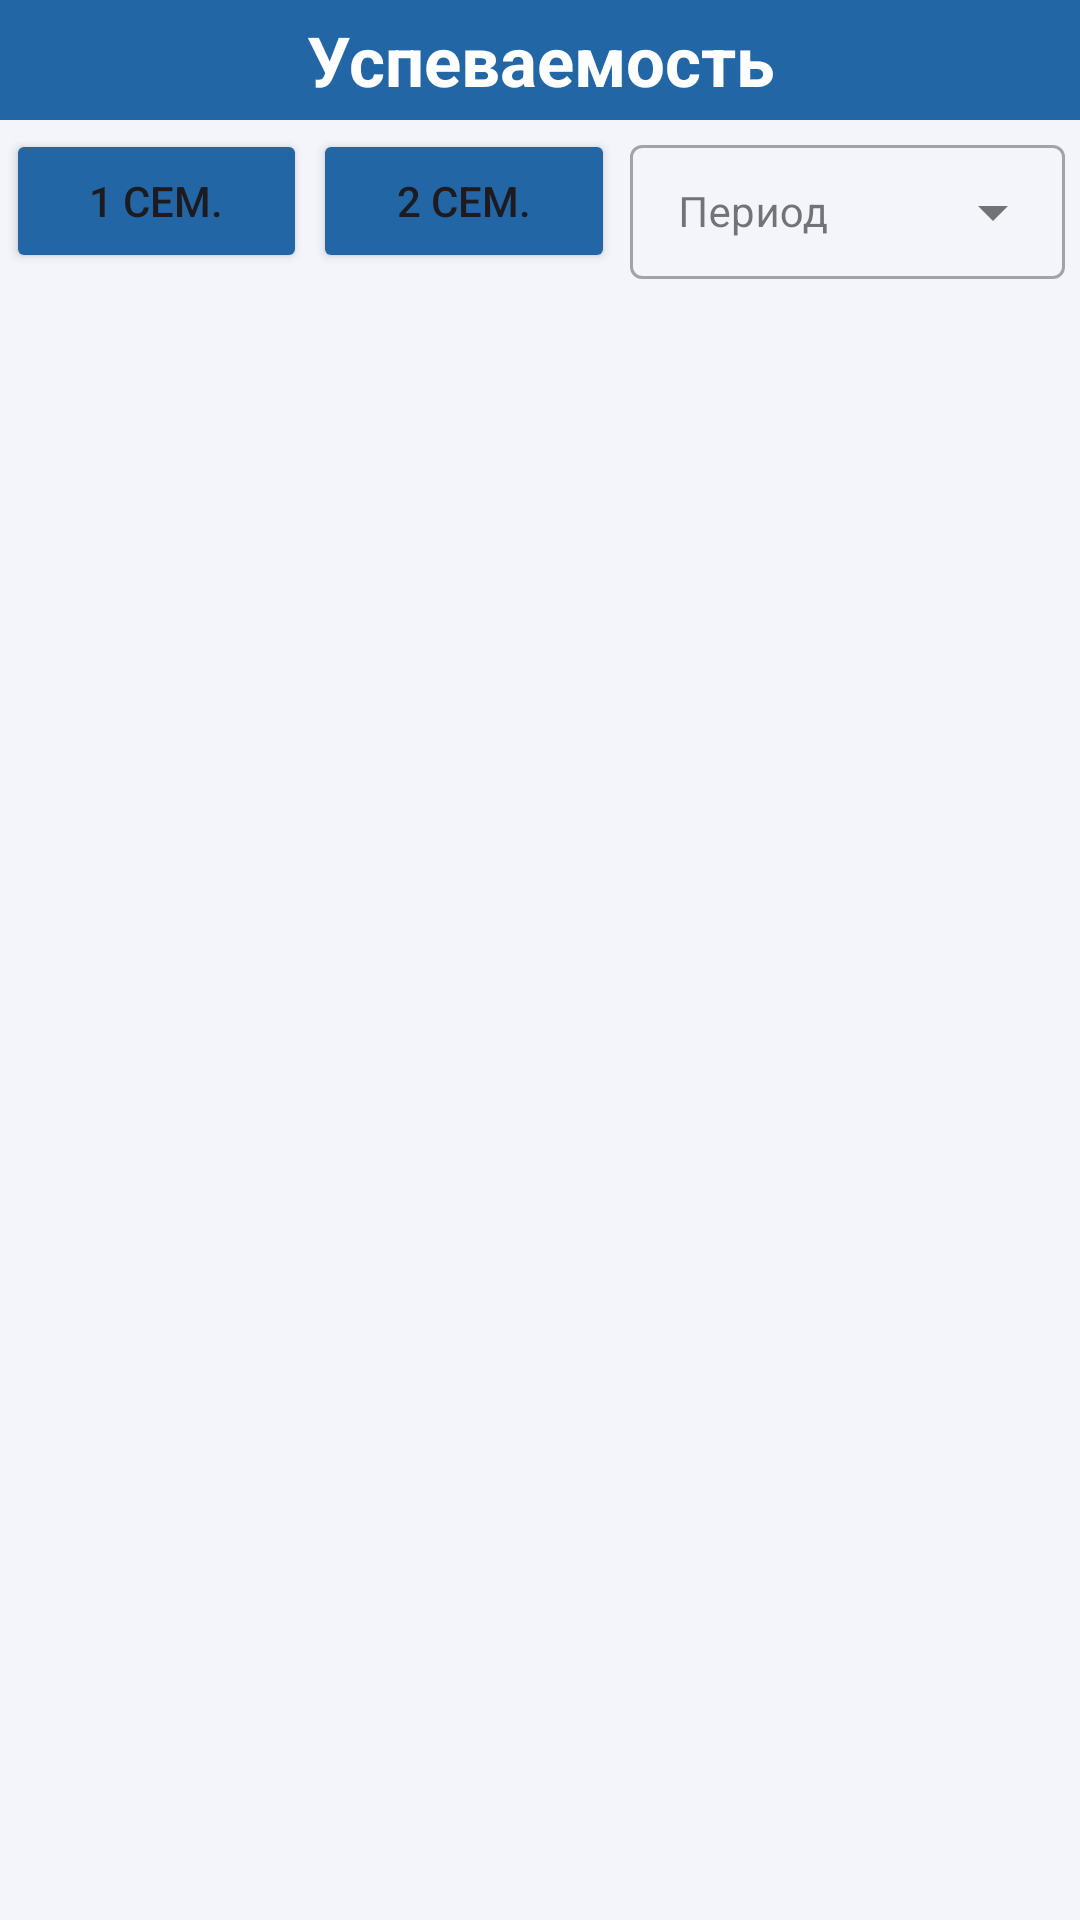

Produce the Android XML layout that renders to this screen, including the resource entries it uses.
<!-- AndroidManifest.xml: application theme Theme.Sucrose -->
<!-- res/layout/fragment_discipline.xml -->
<?xml version="1.0" encoding="utf-8"?>
<androidx.constraintlayout.widget.ConstraintLayout xmlns:android="http://schemas.android.com/apk/res/android"
    xmlns:app="http://schemas.android.com/apk/res-auto"
    xmlns:tools="http://schemas.android.com/tools"
    android:layout_width="match_parent"
    android:layout_height="match_parent"
    android:background="@color/fon_app"
    android:orientation="vertical"
    tools:context=".screens.DisciplineFragment">

    


    <LinearLayout
        android:layout_width="match_parent"
        android:layout_height="match_parent"
        android:orientation="vertical">

        <androidx.constraintlayout.widget.ConstraintLayout
            android:id="@+id/constraintLayout"
            android:layout_width="match_parent"
            android:layout_height="40dp"
            android:background="@color/colorPrimary"
            tools:ignore="MissingConstraints">

            <TextView
                android:id="@+id/textView"
                android:layout_width="wrap_content"
                android:layout_height="wrap_content"
                android:gravity="center"
                android:textColor="@color/white"
                android:textSize="23sp"

                android:text="Успеваемость"
                android:textStyle="bold"
                app:layout_constraintBottom_toBottomOf="parent"
                app:layout_constraintEnd_toEndOf="parent"
                app:layout_constraintStart_toStartOf="parent"
                app:layout_constraintTop_toTopOf="parent" />
        </androidx.constraintlayout.widget.ConstraintLayout>

        <LinearLayout
            android:layout_width="match_parent"
            android:layout_height="60dp"
            android:orientation="horizontal">


            <LinearLayout
                android:layout_width="210dp"
                android:layout_height="match_parent"
                android:orientation="horizontal">


                <Button
                    android:id="@+id/first_semestrbutton"
                    android:layout_width="wrap_content"
                    android:layout_height="wrap_content"
                    android:layout_marginStart="5dp"
                    android:layout_marginVertical="3dp"
                    android:layout_marginLeft="2dp"
                    android:layout_weight="1"
                    android:backgroundTint="@color/colorPrimary"
                    android:textSize="14sp"
                    android:text="1 Сем." />

                <Button
                    android:id="@+id/second_semestrbutton"
                    android:layout_width="wrap_content"
                    android:layout_height="wrap_content"
                    android:layout_marginVertical="3dp"
                    android:layout_weight="1"
                    android:backgroundTint="@color/colorPrimary"
                    android:layout_marginEnd="5dp"
                    android:layout_marginStart="2dp"
                    android:text="2 Сем." />
            </LinearLayout>

            <com.google.android.material.textfield.TextInputLayout

                android:layout_width="match_parent"
                android:layout_height="50dp"

                android:layout_marginVertical="3dp"
                android:layout_marginRight="5dp"
                style="@style/Widget.MaterialComponents.TextInputLayout.OutlinedBox.Dense.ExposedDropdownMenu"
                >

                <AutoCompleteTextView

                    android:id="@+id/autocompile_date_discipline"
                    android:layout_width="match_parent"
                    android:layout_height="wrap_content"
                    android:hint="Период"
                     android:textSize="14sp"
                    android:inputType="none"
                    tools:ignore="TouchTargetSizeCheck" />

            </com.google.android.material.textfield.TextInputLayout>

        </LinearLayout>


        <androidx.recyclerview.widget.RecyclerView
            android:id="@+id/mRecyclerView"

            android:layout_width="match_parent"
            android:layout_height="match_parent"
            tools:listitem="@layout/recycle_view_row" />




    </LinearLayout>
</androidx.constraintlayout.widget.ConstraintLayout>
<!-- res/layout/recycle_view_row.xml (included above) -->
<?xml version="1.0" encoding="utf-8"?>

<androidx.constraintlayout.widget.ConstraintLayout xmlns:android="http://schemas.android.com/apk/res/android"
    xmlns:app="http://schemas.android.com/apk/res-auto"
    xmlns:tools="http://schemas.android.com/tools"
    android:layout_width="match_parent"
    android:layout_height="wrap_content">

    <androidx.cardview.widget.CardView
        android:id="@+id/Card_box_item"
        android:layout_width="match_parent"
        android:layout_height="wrap_content"
        android:layout_marginStart="8dp"
        android:layout_marginTop="5dp"
        android:layout_marginEnd="8dp"
        android:background="@color/black"
        app:cardBackgroundColor="@color/light_gray"
        app:cardCornerRadius="10dp"


        app:layout_constraintBottom_toBottomOf="parent"
        app:layout_constraintEnd_toEndOf="parent"
        app:layout_constraintStart_toStartOf="parent"

        app:layout_constraintTop_toTopOf="parent" >
        <androidx.constraintlayout.widget.ConstraintLayout
            android:layout_width="match_parent"
            android:layout_height="match_parent">

            <TextView
                android:id="@+id/recycle_text"
                android:layout_width="wrap_content"
                android:layout_height="@dimen/margin_50dp"
                android:gravity="center"
                android:text="TextView"
                android:textSize="20sp"
                android:textStyle="bold"
                app:layout_constraintEnd_toEndOf="parent"
                app:layout_constraintStart_toStartOf="parent"
                app:layout_constraintTop_toTopOf="parent" />
        </androidx.constraintlayout.widget.ConstraintLayout>
    </androidx.cardview.widget.CardView>
</androidx.constraintlayout.widget.ConstraintLayout>
<!-- resources referenced by this layout -->
<resources>
  <color name="black">#FF000000</color>
  <color name="colorPrimary">#2266A5</color>
  <color name="fon_app">#F4F5FA</color>
  <color name="light_gray">#d7d7d7</color>
  <color name="white">#FFFFFFFF</color>
  <dimen name="margin_50dp">50dp</dimen>
  <style name="Theme.Sucrose" parent="Base.Theme.Sucrose" />
  <style name="Base.Theme.Sucrose" parent="Theme.Material3.DayNight.NoActionBar">
          
          
      </style>
</resources>
